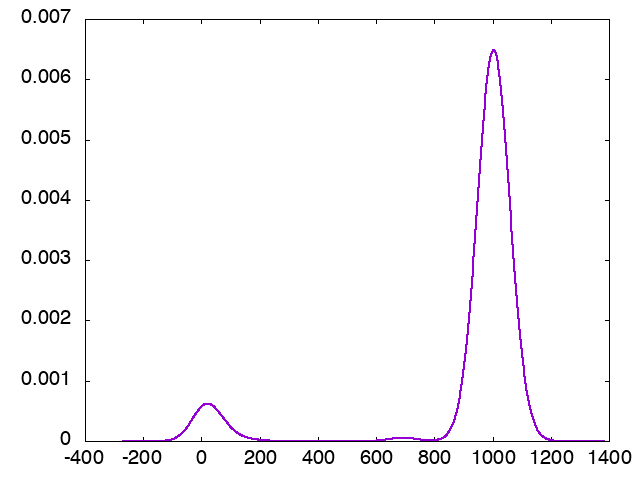

The data file committed next to this chart (first rows):
x, p_0
-269.3, 5.69089e-12
-267.6, 7.06409e-12
-266, 8.75734e-12
-264.3, 1.08425e-11
-262.7, 1.3407e-11
-261, 1.65567e-11
-259.4, 2.042e-11
-257.7, 2.51526e-11
-256.1, 3.09421e-11
-254.4, 3.80153e-11
-252.7, 4.66453e-11
-251.1, 5.71611e-11
-249.4, 6.99576e-11
-247.8, 8.55089e-11
-246.1, 1.04383e-10
-244.5, 1.27259e-10
-242.8, 1.5495e-10
-241.2, 1.88423e-10
-239.5, 2.28834e-10
-237.9, 2.77554e-10
-236.2, 3.36216e-10
-234.6, 4.06753e-10
-232.9, 4.91457e-10
-231.2, 5.93036e-10
-229.6, 7.14695e-10
-227.9, 8.60205e-10
-226.3, 1.03401e-09
-224.6, 1.24134e-09
-223, 1.48833e-09
-221.3, 1.78218e-09
-219.7, 2.1313e-09
-218, 2.54554e-09
-216.4, 3.0364e-09
-214.7, 3.61727e-09
-213.1, 4.30373e-09
-211.4, 5.11389e-09
-209.8, 6.06879e-09
-208.1, 7.19274e-09
-206.4, 8.51393e-09
-204.8, 1.00649e-08
-203.1, 1.18831e-08
-201.5, 1.40118e-08
-199.8, 1.65007e-08
-198.2, 1.94068e-08
-196.5, 2.27955e-08
-194.9, 2.67415e-08
-193.2, 3.13305e-08
-191.6, 3.66599e-08
-189.9, 4.28411e-08
-188.3, 5.00002e-08
-186.6, 5.82811e-08
-185, 6.78464e-08
-183.3, 7.88805e-08
-181.6, 9.15919e-08
-180, 1.06216e-07
-178.3, 1.23016e-07
-176.7, 1.42293e-07
-175, 1.64379e-07
-173.4, 1.89651e-07
-171.7, 2.18528e-07
... 940 more rows
